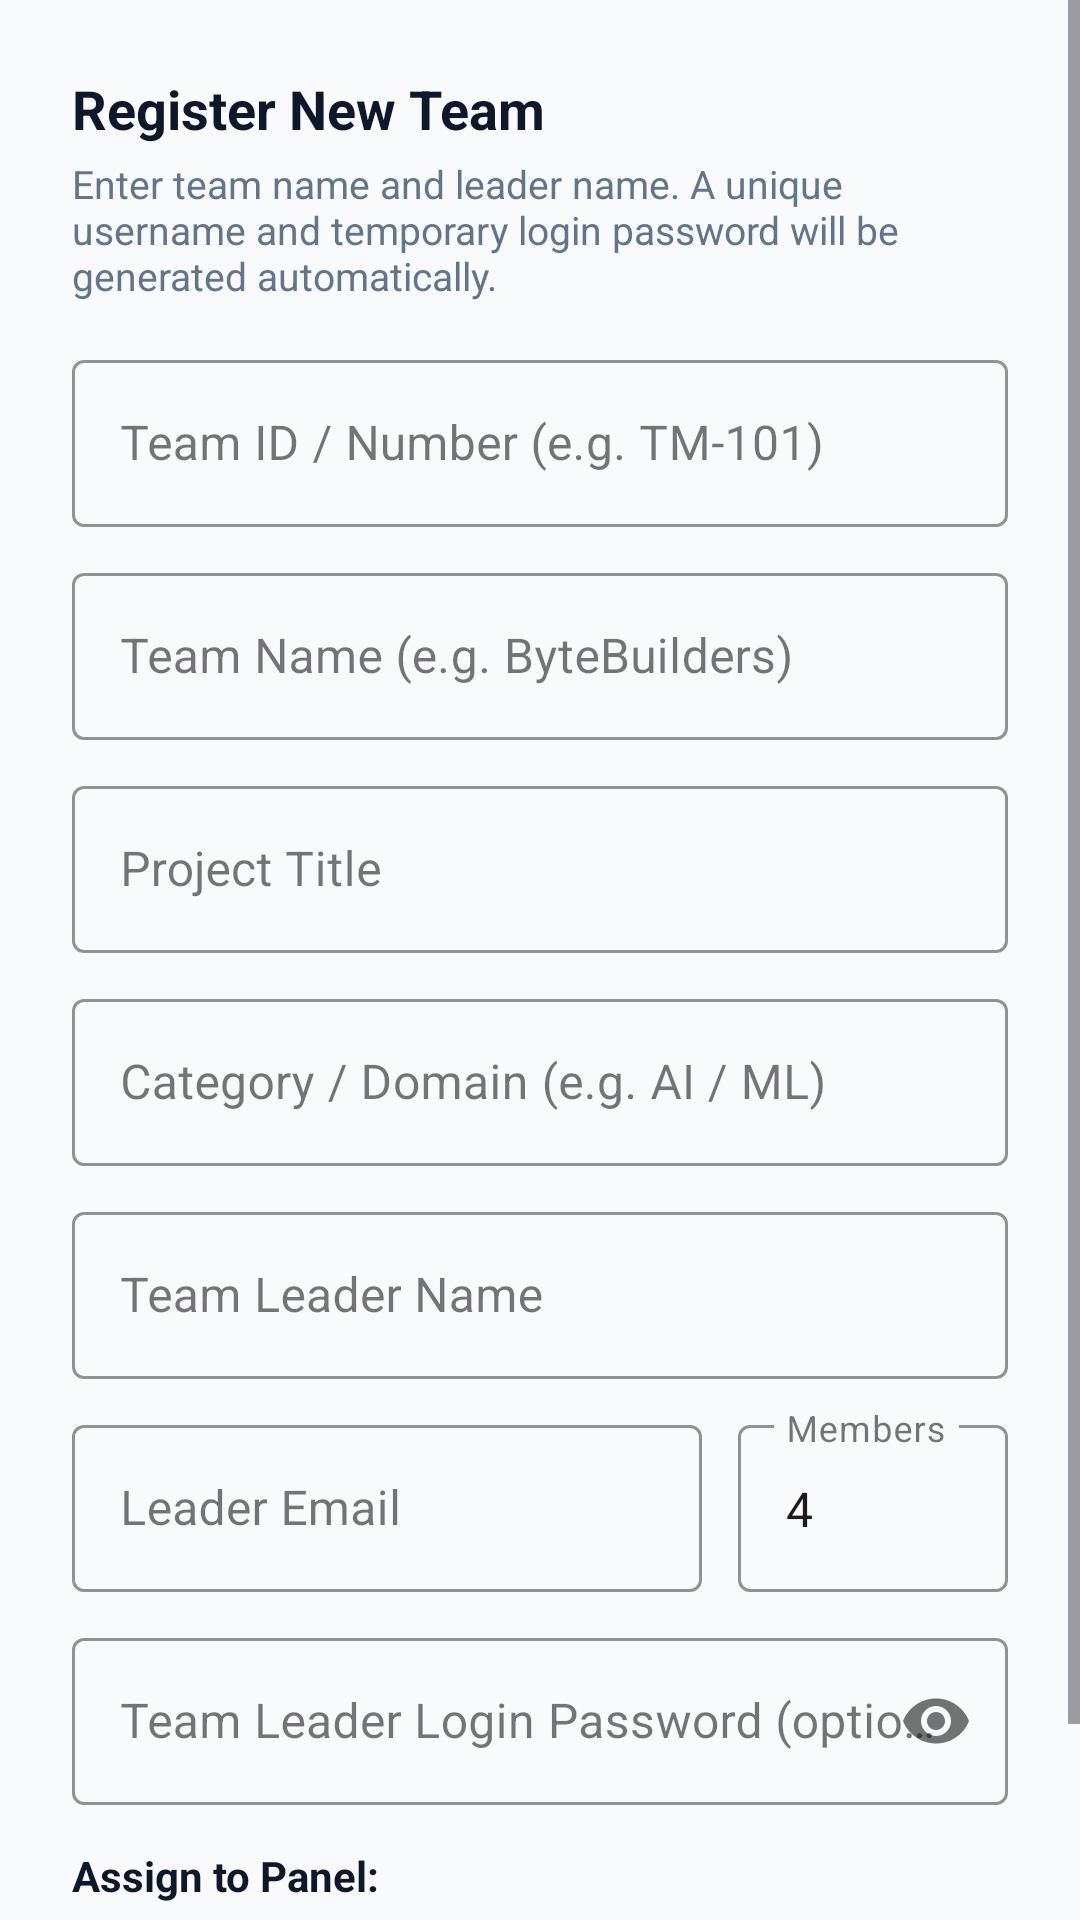

The Android layout XML behind this screen, and the referenced resources:
<!-- AndroidManifest.xml: application theme Theme.Judgex -->
<!-- res/layout/dialog_add_team.xml -->
<?xml version="1.0" encoding="utf-8"?>
<ScrollView xmlns:android="http://schemas.android.com/apk/res/android"
    xmlns:app="http://schemas.android.com/apk/res-auto"
    android:layout_width="match_parent"
    android:layout_height="wrap_content">

    <LinearLayout
        android:layout_width="match_parent"
        android:layout_height="wrap_content"
        android:orientation="vertical"
        android:padding="24dp">

        <TextView
            android:id="@+id/tvDialogTitle"
            android:layout_width="wrap_content"
            android:layout_height="wrap_content"
            android:text="Register New Team"
            android:textColor="@color/text_primary"
            android:textSize="18sp"
            android:textStyle="bold" />

        <TextView
            android:id="@+id/tvDialogSubtitle"
            android:layout_width="wrap_content"
            android:layout_height="wrap_content"
            android:layout_marginTop="4dp"
            android:text="Enter team name and leader name. A unique username and temporary login password will be generated automatically."
            android:textColor="@color/text_secondary"
            android:textSize="13sp" />

        <com.google.android.material.textfield.TextInputLayout
            android:id="@+id/tilTeamNumber"
            style="@style/Widget.MaterialComponents.TextInputLayout.OutlinedBox"
            android:layout_width="match_parent"
            android:layout_height="wrap_content"
            android:layout_marginTop="14dp"
            android:hint="Team ID / Number (e.g. TM-101)"
            app:boxStrokeColor="@color/accent">

            <com.google.android.material.textfield.TextInputEditText
                android:id="@+id/etTeamNumber"
                android:layout_width="match_parent"
                android:layout_height="wrap_content"
                android:inputType="textCapCharacters" />

        </com.google.android.material.textfield.TextInputLayout>

        <com.google.android.material.textfield.TextInputLayout
            android:id="@+id/tilTeamName"
            style="@style/Widget.MaterialComponents.TextInputLayout.OutlinedBox"
            android:layout_width="match_parent"
            android:layout_height="wrap_content"
            android:layout_marginTop="10dp"
            android:hint="Team Name (e.g. ByteBuilders)"
            app:boxStrokeColor="@color/accent">

            <com.google.android.material.textfield.TextInputEditText
                android:id="@+id/etTeamName"
                android:layout_width="match_parent"
                android:layout_height="wrap_content"
                android:inputType="textCapWords" />

        </com.google.android.material.textfield.TextInputLayout>

        <com.google.android.material.textfield.TextInputLayout
            android:id="@+id/tilProjectTitle"
            style="@style/Widget.MaterialComponents.TextInputLayout.OutlinedBox"
            android:layout_width="match_parent"
            android:layout_height="wrap_content"
            android:layout_marginTop="10dp"
            android:hint="Project Title"
            app:boxStrokeColor="@color/accent">

            <com.google.android.material.textfield.TextInputEditText
                android:id="@+id/etProjectTitle"
                android:layout_width="match_parent"
                android:layout_height="wrap_content"
                android:inputType="textCapSentences" />

        </com.google.android.material.textfield.TextInputLayout>

        <com.google.android.material.textfield.TextInputLayout
            android:id="@+id/tilCategory"
            style="@style/Widget.MaterialComponents.TextInputLayout.OutlinedBox"
            android:layout_width="match_parent"
            android:layout_height="wrap_content"
            android:layout_marginTop="10dp"
            android:hint="Category / Domain (e.g. AI / ML)"
            app:boxStrokeColor="@color/accent">

            <com.google.android.material.textfield.TextInputEditText
                android:id="@+id/etCategory"
                android:layout_width="match_parent"
                android:layout_height="wrap_content"
                android:inputType="textCapWords" />

        </com.google.android.material.textfield.TextInputLayout>

        <com.google.android.material.textfield.TextInputLayout
            android:id="@+id/tilLeaderName"
            style="@style/Widget.MaterialComponents.TextInputLayout.OutlinedBox"
            android:layout_width="match_parent"
            android:layout_height="wrap_content"
            android:layout_marginTop="10dp"
            android:hint="Team Leader Name"
            app:boxStrokeColor="@color/accent">

            <com.google.android.material.textfield.TextInputEditText
                android:id="@+id/etLeaderName"
                android:layout_width="match_parent"
                android:layout_height="wrap_content"
                android:inputType="textPersonName" />

        </com.google.android.material.textfield.TextInputLayout>

        <LinearLayout
            android:id="@+id/llEmailAndMembers"
            android:layout_width="match_parent"
            android:layout_height="wrap_content"
            android:layout_marginTop="10dp"
            android:orientation="horizontal">

            <com.google.android.material.textfield.TextInputLayout
                android:id="@+id/tilLeaderEmail"
                style="@style/Widget.MaterialComponents.TextInputLayout.OutlinedBox"
                android:layout_width="0dp"
                android:layout_height="wrap_content"
                android:layout_marginEnd="6dp"
                android:layout_weight="1"
                android:hint="Leader Email"
                app:boxStrokeColor="@color/accent">

                <com.google.android.material.textfield.TextInputEditText
                    android:id="@+id/etLeaderEmail"
                    android:layout_width="match_parent"
                    android:layout_height="wrap_content"
                    android:inputType="textEmailAddress" />

            </com.google.android.material.textfield.TextInputLayout>

            <com.google.android.material.textfield.TextInputLayout
                android:id="@+id/tilMemberCount"
                style="@style/Widget.MaterialComponents.TextInputLayout.OutlinedBox"
                android:layout_width="90dp"
                android:layout_height="wrap_content"
                android:layout_marginStart="6dp"
                android:hint="Members"
                app:boxStrokeColor="@color/accent">

                <com.google.android.material.textfield.TextInputEditText
                    android:id="@+id/etMemberCount"
                    android:layout_width="match_parent"
                    android:layout_height="wrap_content"
                    android:inputType="number"
                    android:text="4" />

            </com.google.android.material.textfield.TextInputLayout>

        </LinearLayout>

        <com.google.android.material.textfield.TextInputLayout
            android:id="@+id/tilLeaderPassword"
            style="@style/Widget.MaterialComponents.TextInputLayout.OutlinedBox"
            android:layout_width="match_parent"
            android:layout_height="wrap_content"
            android:layout_marginTop="10dp"
            android:hint="Team Leader Login Password (optional, min 6 chars)"
            app:passwordToggleEnabled="true"
            app:boxStrokeColor="@color/accent">

            <com.google.android.material.textfield.TextInputEditText
                android:id="@+id/etLeaderPassword"
                android:layout_width="match_parent"
                android:layout_height="wrap_content"
                android:inputType="textPassword" />

        </com.google.android.material.textfield.TextInputLayout>

        <TextView
            android:id="@+id/tvPanelLabel"
            android:layout_width="wrap_content"
            android:layout_height="wrap_content"
            android:layout_marginTop="14dp"
            android:text="Assign to Panel:"
            android:textColor="@color/text_primary"
            android:textSize="14sp"
            android:textStyle="bold" />

        <Spinner
            android:id="@+id/spinnerPanels"
            android:layout_width="match_parent"
            android:layout_height="48dp"
            android:layout_marginTop="6dp"
            android:background="@drawable/bg_card_rounded" />

    </LinearLayout>

</ScrollView>
<!-- resources referenced by this layout -->
<resources>
  <color name="accent">#2563EB</color>
  <color name="text_primary">#0F172A</color>
  <color name="text_secondary">#64748B</color>
  <!-- drawable bg_card_rounded (drawable) -->
  <?xml version="1.0" encoding="utf-8"?>
  <shape xmlns:android="http://schemas.android.com/apk/res/android">
      <solid android:color="@color/surface" />
      <corners android:radius="10dp" />
      <stroke android:width="1dp" android:color="@color/card_border" />
      <padding android:left="12dp" android:top="8dp" android:right="12dp" android:bottom="8dp" />
  </shape>
  <style name="Theme.Judgex" parent="Theme.Material3.DayNight.NoActionBar">
          
          <item name="colorPrimary">@color/accent</item>
          <item name="colorPrimaryVariant">@color/primary_dark</item>
          <item name="colorOnPrimary">@color/white</item>
          
          <item name="colorSecondary">@color/accent_light</item>
          <item name="colorSecondaryVariant">@color/accent</item>
          <item name="colorOnSecondary">@color/white</item>
          
          <item name="android:statusBarColor">@color/primary</item>
          <item name="android:windowLightStatusBar">false</item>
          
          <item name="android:windowBackground">@color/background</item>
      </style>
  <color name="surface">#FFFFFF</color>
  <color name="card_border">#E2E8F0</color>
  <color name="primary_dark">#020617</color>
  <color name="white">#FFFFFF</color>
  <color name="accent_light">#3B82F6</color>
  <color name="primary">#0F172A</color>
  <color name="background">#F8FAFC</color>
</resources>
